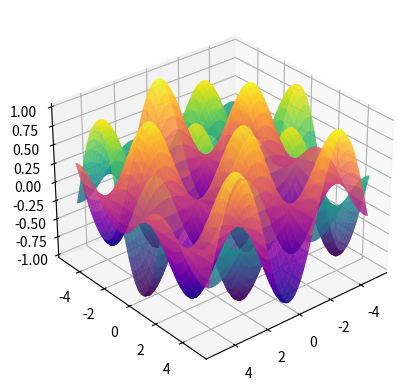

This figure's Python source: (Note: this script raises an exception after producing the figure.)
import numpy as np
import matplotlib.pyplot as plt
import matplotlib.animation as animation

# データの準備
fig = plt.figure()
ax = fig.add_subplot(111, projection='3d')
x = np.linspace(-5, 5, 100)
y = np.linspace(-5, 5, 100)
X, Y = np.meshgrid(x, y)
Z1 = np.sin(X) * np.cos(Y)
Z2 = np.cos(X) * np.sin(Y)

# アニメーションの初期化
def init():
    ax.plot_surface(X, Y, Z1, cmap='viridis', alpha=0.5)
    ax.plot_surface(X, Y, Z2, cmap='plasma', alpha=0.5)
    return fig,

# アニメーションの更新
def update(frame):
    ax.view_init(30, frame)
    return fig,

# アニメーションの作成
ani = animation.FuncAnimation(fig, update, frames=np.arange(0, 360, 2), init_func=init, blit=True)

# アニメーションの保存
ani.save('3d_animation.mp4', writer='ffmpeg')

plt.show()
